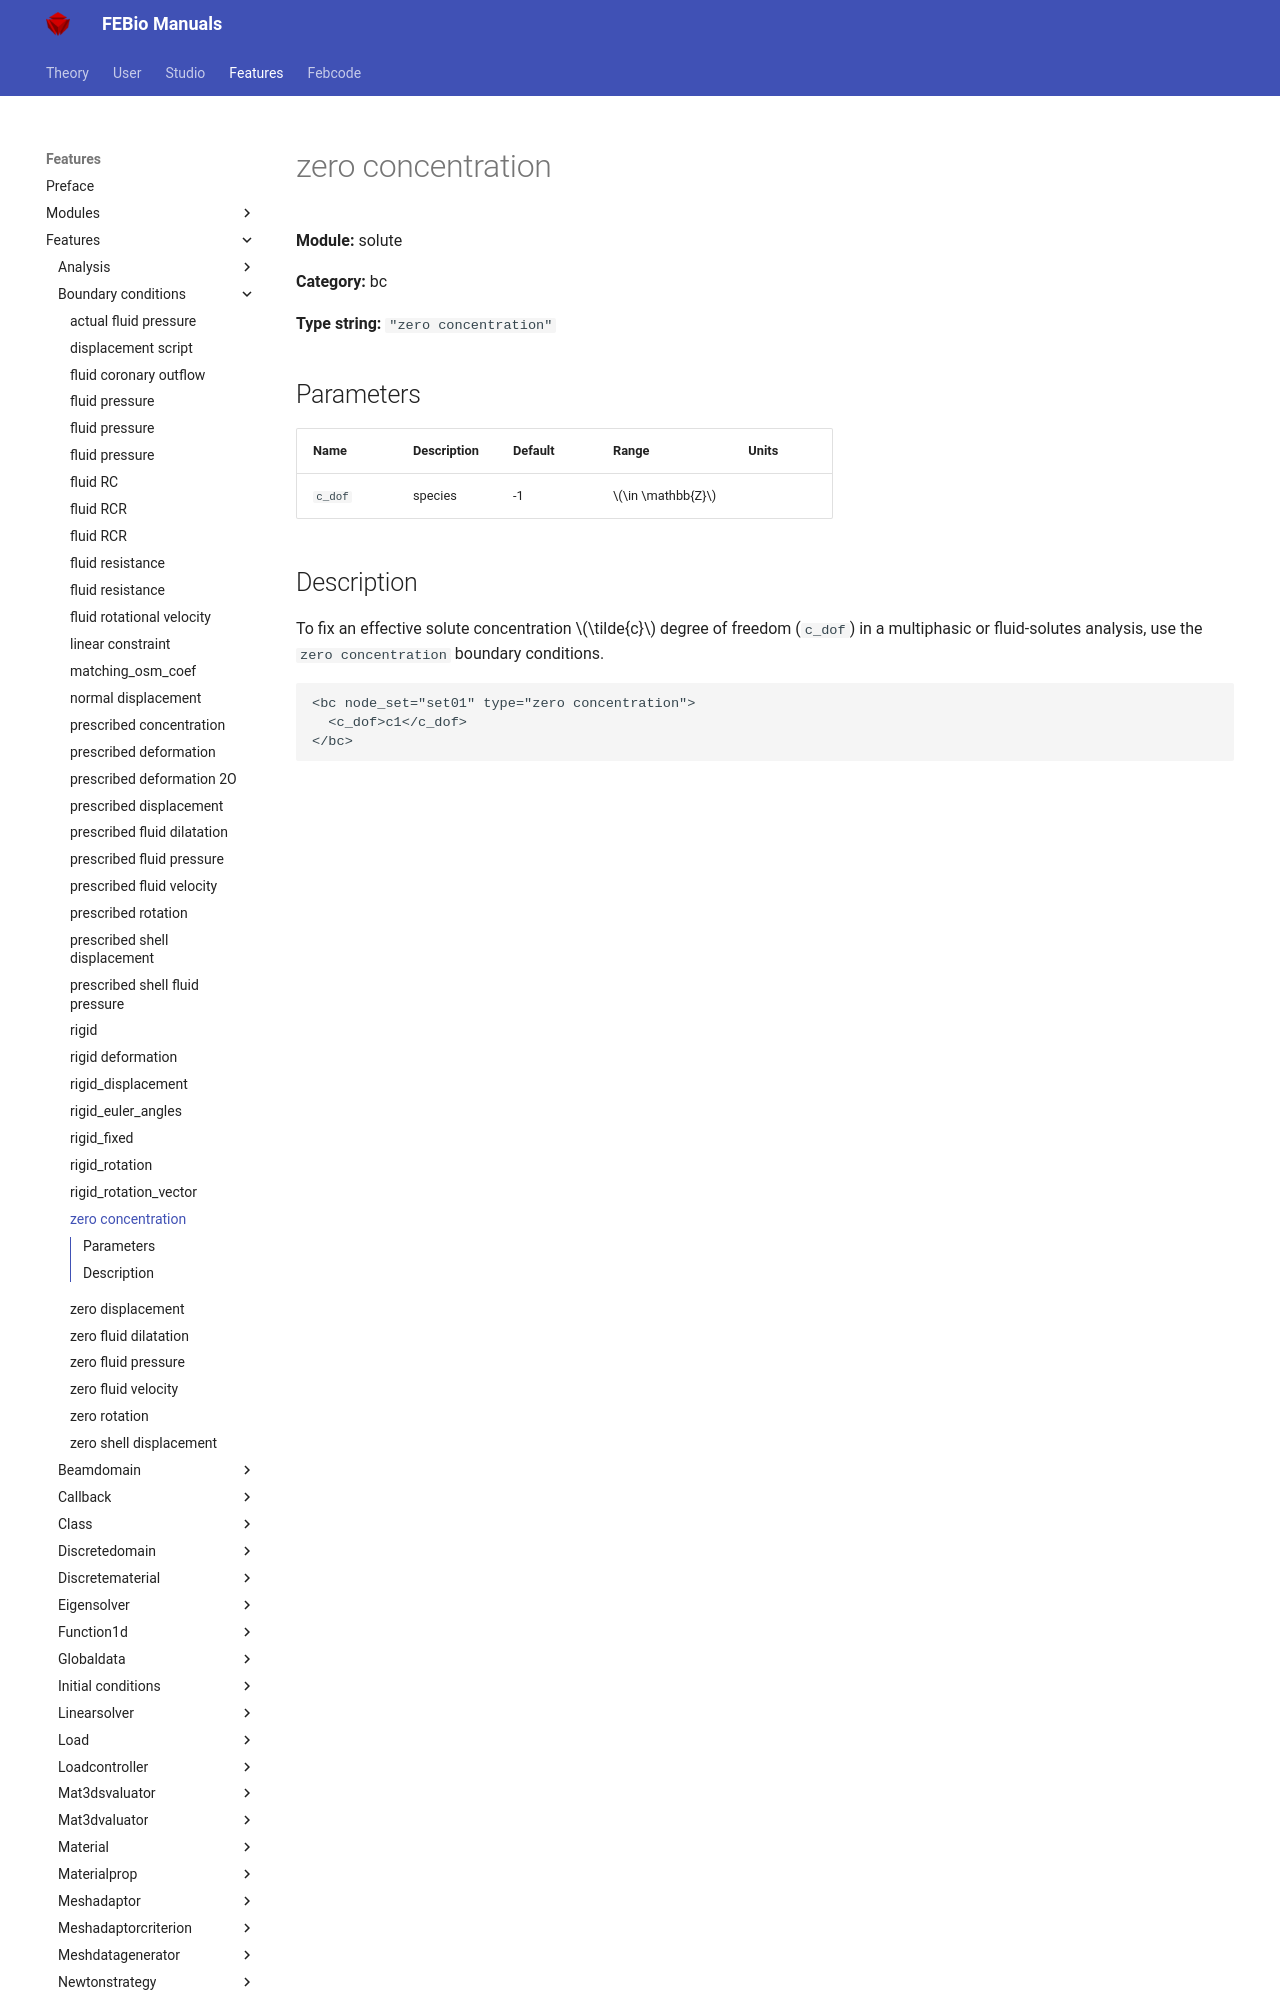

repository: febiosoftware/febio-docs · page: features/features/solute_bc_zero_concentration/index.html · generator: mkdocs

# zero concentration

**Module:** solute

**Category:** bc

**Type string:** `"zero concentration"`

## Parameters

| Name | Description | Default | Range | Units |
|------|-------------|---------|-------|-------|
| `c_dof` | species | -1 | $\in \mathbb{Z}$ |  |
